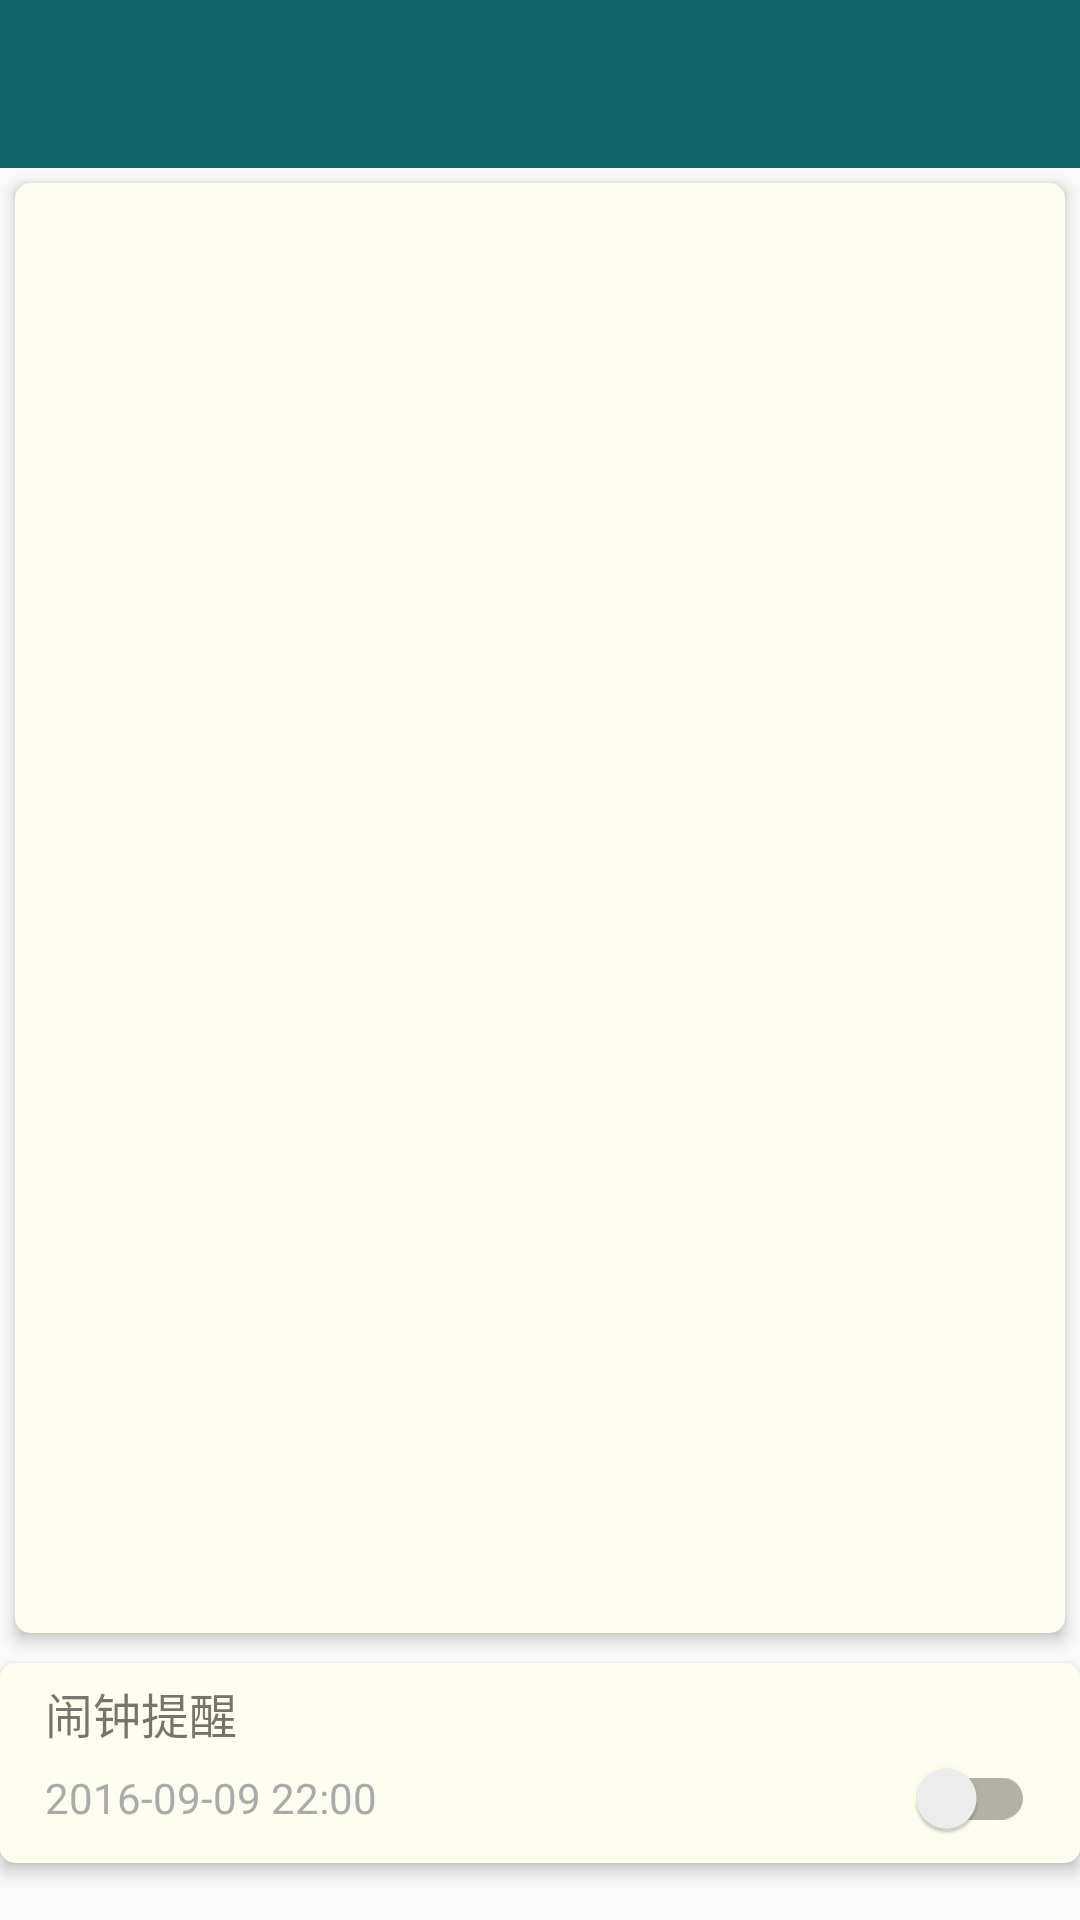

Android layout source for this screen:
<!-- AndroidManifest.xml: application theme AppTheme -->
<!-- res/layout/activity_memo_detail.xml -->
<?xml version="1.0" encoding="utf-8"?>
<LinearLayout xmlns:android="http://schemas.android.com/apk/res/android"
    xmlns:app="http://schemas.android.com/apk/res-auto"
    android:layout_width="match_parent"
    android:layout_height="match_parent"
    android:orientation="vertical">

    <android.support.design.widget.AppBarLayout
        android:layout_width="match_parent"
        android:layout_height="wrap_content"
        android:background="@color/colorPrimary"
        >

        <include layout="@layout/app_toolbar" />

    </android.support.design.widget.AppBarLayout>

    <android.support.v7.widget.CardView
        android:layout_weight="10"
        android:layout_width="match_parent"
        android:layout_height="wrap_content"
        android:layout_marginBottom="10dp"
        android:layout_marginLeft="5dp"
        android:layout_marginRight="5dp"
        android:layout_marginTop="5dp"
        app:cardBackgroundColor="@color/color_white_item"
        app:cardCornerRadius="5dp"
        app:cardElevation="3dp"
        app:contentPadding="5dp">

        <ScrollView
            android:layout_width="match_parent"
            android:layout_height="wrap_content">

            <LinearLayout xmlns:android="http://schemas.android.com/apk/res/android"
                android:layout_width="match_parent"
                android:layout_height="wrap_content"
                android:orientation="vertical">

                <EditText
                    android:id="@+id/editTextMemo"
                    android:layout_width="match_parent"
                    android:layout_height="410dp"
                    android:background="@null"
                    android:inputType="textMultiLine"
                    android:padding="5dp" />
            </LinearLayout>
        </ScrollView>
    </android.support.v7.widget.CardView>

    <android.support.v7.widget.CardView
        android:layout_weight="1"
        android:layout_width="match_parent"
        android:layout_height="wrap_content"
        app:cardBackgroundColor="@color/color_white_item"
        app:cardCornerRadius="5dp"
        app:cardElevation="3dp"
        app:contentPadding="5dp">

        <LinearLayout
            android:layout_width="match_parent"
            android:layout_height="match_parent"
            android:orientation="vertical">

            <TextView
                android:layout_width="wrap_content"
                android:layout_height="wrap_content"
                android:text="@string/add_alarm"
                android:textSize="16sp"
                android:layout_marginLeft="10dp"
                />

            <LinearLayout
                android:layout_width="match_parent"
                android:layout_height="match_parent"
                >

                <android.support.v7.widget.SwitchCompat
                    android:layout_width="match_parent"
                    android:layout_height="match_parent"
                    android:layout_weight="2"
                    android:layout_marginLeft="10dp"
                    android:layout_marginRight="10dp"
                    android:text="2016-09-09 22:00"
                    android:textColor="@android:color/darker_gray"
                    android:id="@+id/switch_Alarm"
                    />

            </LinearLayout>
        </LinearLayout>
    </android.support.v7.widget.CardView>

    <LinearLayout
        android:layout_width="wrap_content"
        android:layout_height="wrap_content"
        android:orientation="vertical"
        android:layout_weight="3"
        >

    </LinearLayout>

</LinearLayout>
<!-- res/layout/app_toolbar.xml (included above) -->
<?xml version="1.0" encoding="utf-8"?>
<android.support.v7.widget.Toolbar xmlns:android="http://schemas.android.com/apk/res/android"
    xmlns:app="http://schemas.android.com/apk/res-auto"
    android:id="@+id/toolbar"
    android:layout_width="match_parent"
    android:layout_height="wrap_content"
    android:paddingTop="@dimen/toolbar_padding_top"
    app:theme="@style/ThemeOverlay.AppCompat.Dark.ActionBar"
    app:popupTheme="@style/ThemeOverlay.AppCompat.Dark"
    app:layout_scrollFlags="scroll|enterAlways"
    />
<!-- resources referenced by this layout -->
<resources>
  <color name="colorPrimary">#106669</color>
  <color name="color_white_item">#fefeee</color>
  <dimen name="toolbar_padding_top">0dp</dimen>
  <string name="add_alarm">闹钟提醒</string>
  <style name="AppTheme" parent="Theme.AppCompat.Light.NoActionBar">
          
          <item name="colorPrimary">@color/colorPrimary</item>
          <item name="colorPrimaryDark">@color/colorPrimaryDark</item>
          <item name="colorAccent">@color/colorAccent</item>
      </style>
  <color name="colorPrimaryDark">#105659</color>
  <color name="colorAccent">#106669</color>
</resources>
